Run: headless pygame with SDL's dummy video driver; simulated clock (each Clock.tick advances the game by its frame time, no real sleeping); random seed 0; keys injected as events and as key.get_pressed() state; no mouse input.
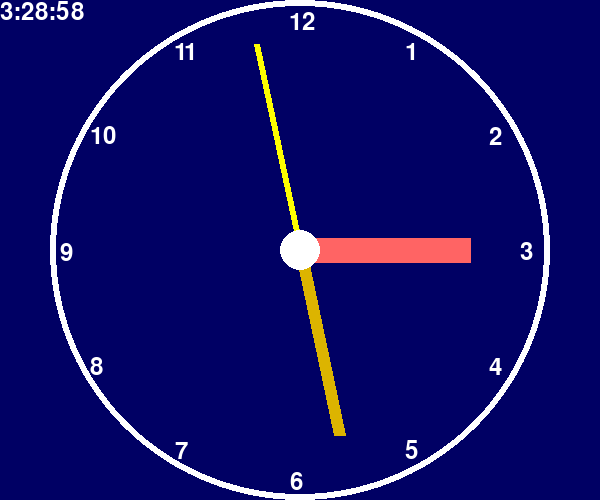
Frame 1 of 4 · flips 1–60 · no input
Frame 2 of 4 · flips 61–180 · tapped SPACE, RETURN · held RIGHT (→), D · screen unchanged from frame 1, image omitted
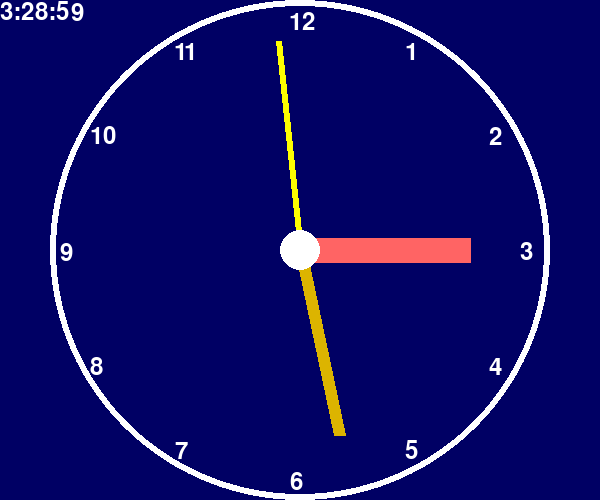
Frame 3 of 4 · flips 181–300 · held DOWN (↓), S
Frame 4 of 4 · flips 301–420 · held LEFT (←), A, UP (↑), W · screen unchanged from frame 3, image omitted

The pygame program that drew these frames:

# Analog Clock Demo
# Chapter 5

import sys
import math

from datetime import datetime

import pygame
from pygame.locals import *


def print_text(font, x, y, text, color=(255, 255, 255)):
    imgText = font.render(text, True, color)
    screen.blit(imgText, (x, y))


def wrap_angle(angle):
    return angle % 360


# main program begins
pygame.init()
pygame.display.set_caption("Analog Clock Demo")

screen = pygame.display.set_mode((600, 500))
font = pygame.font.Font(None, 36)

orange = 220, 180, 0
white = 255, 255, 255
yellow = 255, 255, 0
pink = 255, 100, 100

pos_x = 300
pos_y = 250
radius = 250
angle = 360

# repeating loop
while True:
    for event in pygame.event.get():
        if event.type == QUIT:
            sys.exit()
    keys = pygame.key.get_pressed()
    if keys[K_ESCAPE]:
        sys.exit()

    screen.fill((0, 0, 100))

    # draw one step around the circle
    pygame.draw.circle(screen, white, (pos_x, pos_y), radius, 6)

    # draw the clock numbers 1-12
    for n in range(1, 13):
        angle = math.radians(n * (360/12) - 90)
        x = math.cos(angle) * (radius-20)-10
        y = math.sin(angle) * (radius-20)-10
        print_text(font, pos_x+x, pos_y+y, str(n))

    # get the time of day
    today = datetime.today()
    hours = today.hour % 12
    minutes = today.minute
    seconds = today.second

    # draw the hours hand
    hour_angle = wrap_angle(hours * (360/12) - 90)
    hour_angle = math.radians(hour_angle)
    hour_x = math.cos(hour_angle) * (radius-80)
    hour_y = math.sin(hour_angle) * (radius-80)
    target = (pos_x+hour_x, pos_y+hour_y)
    pygame.draw.line(screen, pink, (pos_x, pos_y), target, 25)

    # draw the minutes hand
    min_angle = wrap_angle(minutes * (360/60) - 90)
    min_angle = math.radians(min_angle)
    min_x = math.cos(min_angle) * (radius-60)
    min_y = math.sin(min_angle) * (radius-60)
    target = (pos_x+min_x, pos_y+min_y)
    pygame.draw.line(screen, orange, (pos_x, pos_y), target, 12)

    # draw the seconds hand
    sec_angle = wrap_angle(seconds * (360/60) - 90)
    sec_angle = math.radians(sec_angle)
    sec_x = math.cos(sec_angle) * (radius-40)
    sec_y = math.sin(sec_angle) * (radius-40)
    target = (pos_x+sec_x, pos_y+sec_y)
    pygame.draw.line(screen, yellow, (pos_x, pos_y), target, 6)

    # cover the center
    pygame.draw.circle(screen, white, (pos_x, pos_y), 20)

    print_text(font, 0, 0, str(hours) + ":" +
               str(minutes) + ":" + str(seconds))

    pygame.display.update()
